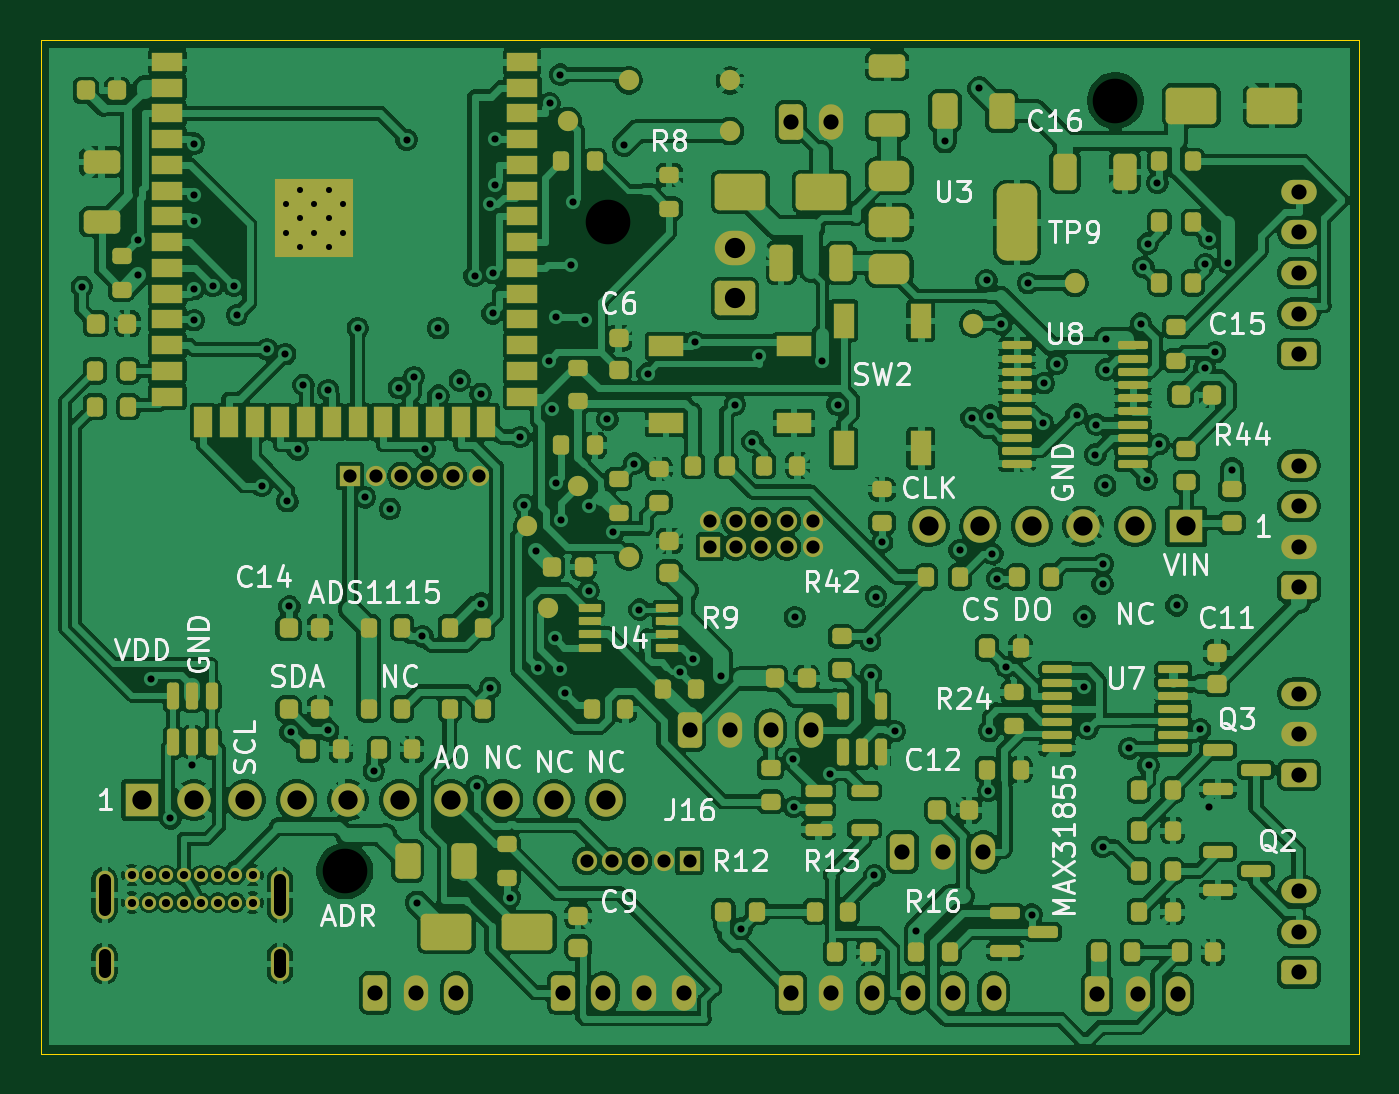
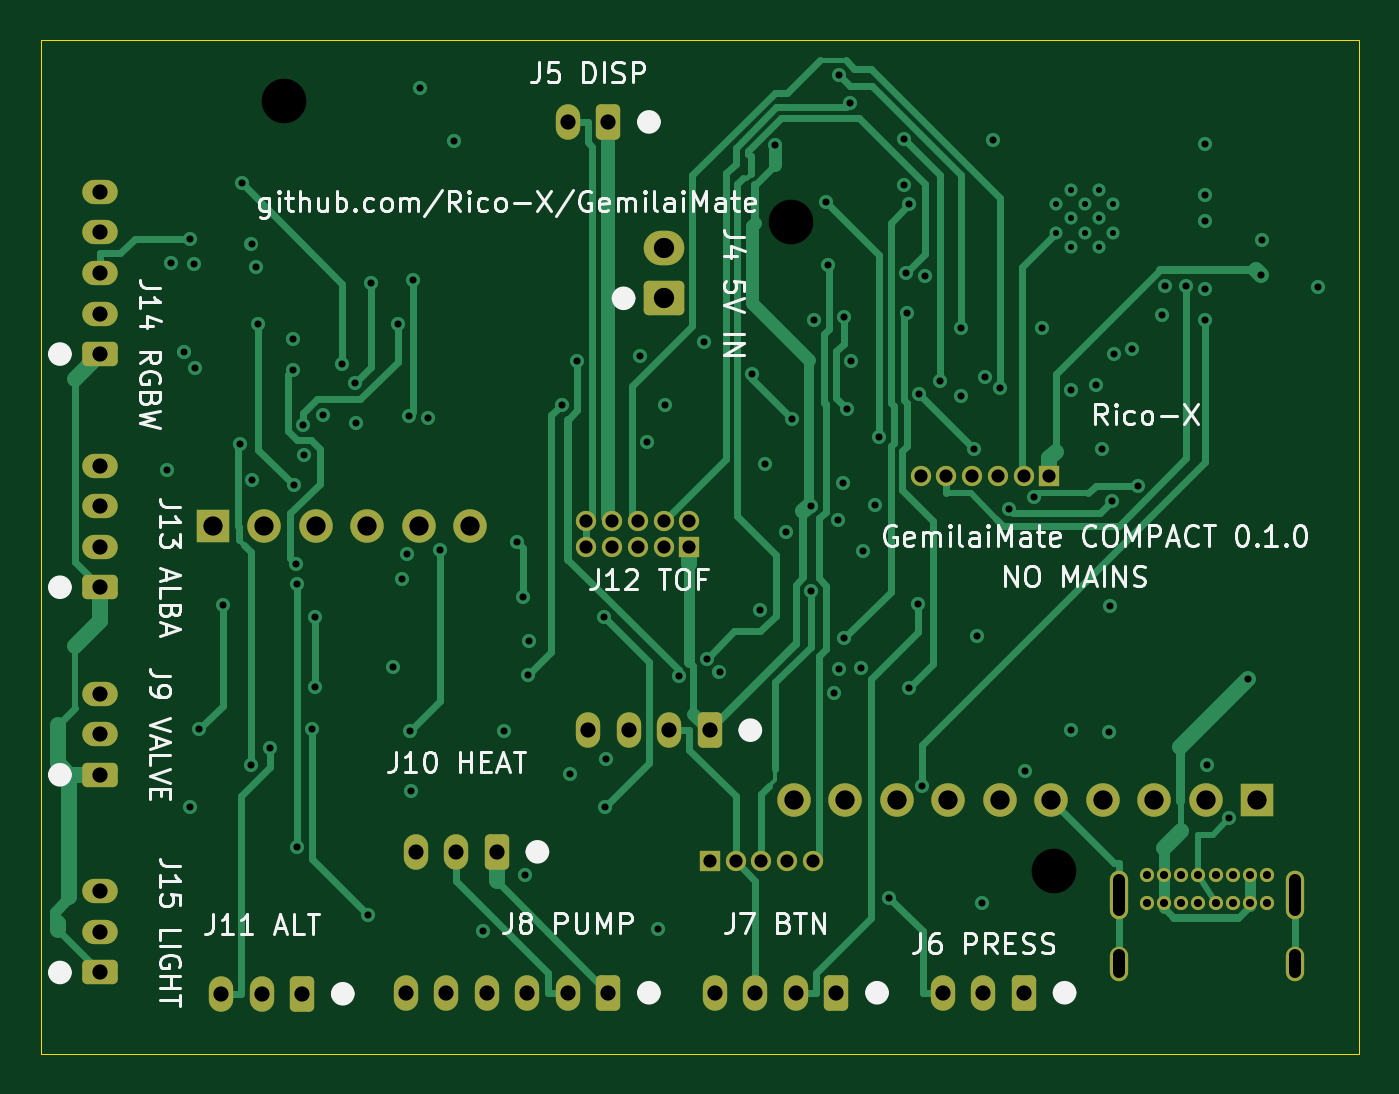
Circuit board: 10 layer files. Board 65.0 x 50.0 mm.
- bottom_copper: gemilaimate-compact-B_Cu.gbl (26636 bytes)
- bottom_mask: gemilaimate-compact-B_Mask.gbs (4483 bytes)
- bottom_silk: gemilaimate-compact-B_Silkscreen.gbo (57010 bytes)
- outline: gemilaimate-compact-Edge_Cuts.gm1 (663 bytes)
- top_copper: gemilaimate-compact-F_Cu.gtl (431612 bytes)
- top_mask: gemilaimate-compact-F_Mask.gts (14956 bytes)
- paste: gemilaimate-compact-F_Paste.gtp (10912 bytes)
- top_silk: gemilaimate-compact-F_Silkscreen.gto (60125 bytes)
- drill: gemilaimate-compact-NPTH.drl (398 bytes)
- drill: gemilaimate-compact-PTH.drl (4412 bytes)

=== bottom_copper: gemilaimate-compact-B_Cu.gbl (26636 bytes, source omitted) ===
=== bottom_mask: gemilaimate-compact-B_Mask.gbs ===
%TF.GenerationSoftware,KiCad,Pcbnew,10.0.7-10.0.7~ubuntu26.04.1*%
%TF.CreationDate,2026-11-03T00:00:00*%
%TF.ProjectId,gemilaimate-compact,67656d69-6c61-4696-9d61-74652d636f6d,0.1.0*%
%TF.SameCoordinates,Original*%
%TF.FileFunction,Soldermask,Bot*%
%TF.FilePolarity,Negative*%
%FSLAX46Y46*%
G04 Gerber Fmt 4.6, Leading zero omitted, Abs format (unit mm)*
G04 Created by KiCad (PCBNEW 10.0.7-10.0.7~ubuntu26.04.1) date 2026-11-03T00:00:00*
%MOMM*%
%LPD*%
G01*
G04 APERTURE LIST*
G04 Aperture macros list*
%AMRoundRect*
0 Rectangle with rounded corners*
0 $1 Rounding radius*
0 $2 $3 $4 $5 $6 $7 $8 $9 X,Y pos of 4 corners*
0 Add a 4 corners polygon primitive as box body*
4,1,4,$2,$3,$4,$5,$6,$7,$8,$9,$2,$3,0*
0 Add four circle primitives for the rounded corners*
1,1,$1+$1,$2,$3*
1,1,$1+$1,$4,$5*
1,1,$1+$1,$6,$7*
1,1,$1+$1,$8,$9*
0 Add four rect primitives between the rounded corners*
20,1,$1+$1,$2,$3,$4,$5,0*
20,1,$1+$1,$4,$5,$6,$7,0*
20,1,$1+$1,$6,$7,$8,$9,0*
20,1,$1+$1,$8,$9,$2,$3,0*%
G04 Aperture macros list end*
%ADD10R,1.650000X1.650000*%
%ADD11C,1.650000*%
%ADD12R,1.000000X1.000000*%
%ADD13C,1.000000*%
%ADD14C,0.700000*%
%ADD15O,0.900000X2.400000*%
%ADD16O,0.900000X1.700000*%
%ADD17RoundRect,0.250000X-0.350000X-0.625000X0.350000X-0.625000X0.350000X0.625000X-0.350000X0.625000X0*%
%ADD18O,1.200000X1.750000*%
%ADD19RoundRect,0.250000X0.625000X-0.350000X0.625000X0.350000X-0.625000X0.350000X-0.625000X-0.350000X0*%
%ADD20O,1.750000X1.200000*%
%ADD21RoundRect,0.250000X0.750000X-0.600000X0.750000X0.600000X-0.750000X0.600000X-0.750000X-0.600000X0*%
%ADD22O,2.000000X1.700000*%
G04 APERTURE END LIST*
D10*
%TO.C,J2*%
X5000000Y-37500000D03*
D11*
X7540000Y-37500000D03*
X10080000Y-37500000D03*
X12620000Y-37500000D03*
X15160000Y-37500000D03*
X17700000Y-37500000D03*
X20240000Y-37500000D03*
X22780000Y-37500000D03*
X25320000Y-37500000D03*
X27860000Y-37500000D03*
%TD*%
D12*
%TO.C,J17*%
X33000000Y-25000000D03*
D13*
X33000000Y-23730000D03*
X34270000Y-25000000D03*
X34270000Y-23730000D03*
X35540000Y-25000000D03*
X35540000Y-23730000D03*
X36810000Y-25000000D03*
X36810000Y-23730000D03*
X38080000Y-25000000D03*
X38080000Y-23730000D03*
%TD*%
D10*
%TO.C,J3*%
X56500000Y-24000000D03*
D11*
X53960000Y-24000000D03*
X51420000Y-24000000D03*
X48880000Y-24000000D03*
X46340000Y-24000000D03*
X43800000Y-24000000D03*
%TD*%
D14*
%TO.C,J1*%
X4500000Y-41200000D03*
X5350000Y-41200000D03*
X6200000Y-41200000D03*
X7050000Y-41200000D03*
X7900000Y-41200000D03*
X8750000Y-41200000D03*
X9600000Y-41200000D03*
X10450000Y-41200000D03*
X10450000Y-42550000D03*
X9600000Y-42550000D03*
X8750000Y-42550000D03*
X7900000Y-42550000D03*
X7050000Y-42550000D03*
X6200000Y-42550000D03*
X5350000Y-42550000D03*
X4500000Y-42550000D03*
D15*
X3150000Y-42180000D03*
D16*
X3150000Y-45560000D03*
D15*
X11800000Y-42180000D03*
D16*
X11800000Y-45560000D03*
%TD*%
D12*
%TO.C,J18*%
X15250000Y-21500000D03*
D13*
X16520000Y-21500000D03*
X17790000Y-21500000D03*
X19060000Y-21500000D03*
X20330000Y-21500000D03*
X21600000Y-21500000D03*
%TD*%
D12*
%TO.C,J16*%
X32000000Y-40500000D03*
D13*
X30730000Y-40500000D03*
X29460000Y-40500000D03*
X28190000Y-40500000D03*
X26920000Y-40500000D03*
%TD*%
D17*
%TO.C,J6*%
X16500000Y-47000000D03*
D18*
X18500000Y-47000000D03*
X20500000Y-47000000D03*
%TD*%
D19*
%TO.C,J14*%
X62050000Y-15500000D03*
D20*
X62050000Y-13500000D03*
X62050000Y-11500000D03*
X62050000Y-9500000D03*
X62050000Y-7500000D03*
%TD*%
D17*
%TO.C,J5*%
X37000000Y-4050000D03*
D18*
X39000000Y-4050000D03*
%TD*%
D17*
%TO.C,J12*%
X32000000Y-34050000D03*
D18*
X34000000Y-34050000D03*
X36000000Y-34050000D03*
X38000000Y-34050000D03*
%TD*%
D19*
%TO.C,J15*%
X62050000Y-46000000D03*
D20*
X62050000Y-44000000D03*
X62050000Y-42000000D03*
%TD*%
D17*
%TO.C,J11*%
X52100000Y-47050000D03*
D18*
X54100000Y-47050000D03*
X56100000Y-47050000D03*
%TD*%
D17*
%TO.C,J8*%
X37000000Y-47000000D03*
D18*
X39000000Y-47000000D03*
X41000000Y-47000000D03*
X43000000Y-47000000D03*
X45000000Y-47000000D03*
X47000000Y-47000000D03*
%TD*%
D19*
%TO.C,J13*%
X62050000Y-27000000D03*
D20*
X62050000Y-25000000D03*
X62050000Y-23000000D03*
X62050000Y-21000000D03*
%TD*%
D21*
%TO.C,J4*%
X34250000Y-12750000D03*
D22*
X34250000Y-10250000D03*
%TD*%
D17*
%TO.C,J7*%
X25750000Y-47000000D03*
D18*
X27750000Y-47000000D03*
X29750000Y-47000000D03*
X31750000Y-47000000D03*
%TD*%
D19*
%TO.C,J9*%
X62050000Y-36250000D03*
D20*
X62050000Y-34250000D03*
X62050000Y-32250000D03*
%TD*%
D17*
%TO.C,J10*%
X42500000Y-40050000D03*
D18*
X44500000Y-40050000D03*
X46500000Y-40050000D03*
%TD*%
M02*

=== bottom_silk: gemilaimate-compact-B_Silkscreen.gbo (57010 bytes, source omitted) ===
=== outline: gemilaimate-compact-Edge_Cuts.gm1 ===
%TF.GenerationSoftware,KiCad,Pcbnew,10.0.7-10.0.7~ubuntu26.04.1*%
%TF.CreationDate,2026-11-03T00:00:00*%
%TF.ProjectId,gemilaimate-compact,67656d69-6c61-4696-9d61-74652d636f6d,0.1.0*%
%TF.SameCoordinates,Original*%
%TF.FileFunction,Profile,NP*%
%FSLAX46Y46*%
G04 Gerber Fmt 4.6, Leading zero omitted, Abs format (unit mm)*
G04 Created by KiCad (PCBNEW 10.0.7-10.0.7~ubuntu26.04.1) date 2026-11-03T00:00:00*
%MOMM*%
%LPD*%
G01*
G04 APERTURE LIST*
%TA.AperFunction,Profile*%
%ADD10C,0.050000*%
%TD*%
G04 APERTURE END LIST*
D10*
X0Y0D02*
X65000000Y0D01*
X0Y-50000000D02*
X0Y0D01*
X65000000Y0D02*
X65000000Y-50000000D01*
X65000000Y-50000000D02*
X0Y-50000000D01*
M02*

=== top_copper: gemilaimate-compact-F_Cu.gtl (431612 bytes, source omitted) ===
=== top_mask: gemilaimate-compact-F_Mask.gts (14956 bytes, source omitted) ===
=== paste: gemilaimate-compact-F_Paste.gtp (10912 bytes, source omitted) ===
=== top_silk: gemilaimate-compact-F_Silkscreen.gto (60125 bytes, source omitted) ===
=== drill: gemilaimate-compact-NPTH.drl ===
M48
; DRILL file KiCad 10.0.7-10.0.7~ubuntu26.04.1 date 2026-11-03T00:00:00
; FORMAT={-:-/ absolute / metric / decimal}
; #@! TF.CreationDate,2026-11-03T00:00:00
; #@! TF.GenerationSoftware,Kicad,Pcbnew,10.0.7-10.0.7~ubuntu26.04.1
; #@! TF.FileFunction,NonPlated,1,4,NPTH
FMAT,2
METRIC
; #@! TA.AperFunction,NonPlated,NPTH,ComponentDrill
T1C2.200
%
G90
G05
T1
X15.0Y-41.0
X28.0Y-9.0
X53.0Y-3.0
M30

=== drill: gemilaimate-compact-PTH.drl ===
M48
; DRILL file KiCad 10.0.7-10.0.7~ubuntu26.04.1 date 2026-11-03T00:00:00
; FORMAT={-:-/ absolute / metric / decimal}
; #@! TF.CreationDate,2026-11-03T00:00:00
; #@! TF.GenerationSoftware,Kicad,Pcbnew,10.0.7-10.0.7~ubuntu26.04.1
; #@! TF.FileFunction,Plated,1,4,PTH
FMAT,2
METRIC
; #@! TA.AperFunction,Plated,PTH,ComponentDrill
T1C0.300
; #@! TA.AperFunction,Plated,PTH,ViaDrill
T2C0.350
; #@! TA.AperFunction,Plated,PTH,ComponentDrill
T3C0.400
; #@! TA.AperFunction,Plated,PTH,ComponentDrill
T4C0.600
; #@! TA.AperFunction,Plated,PTH,ComponentDrill
T5C0.650
; #@! TA.AperFunction,Plated,PTH,ComponentDrill
T6C0.750
; #@! TA.AperFunction,Plated,PTH,ComponentDrill
T7C0.950
; #@! TA.AperFunction,Plated,PTH,ComponentDrill
T8C1.000
%
G90
G05
T1
X12.1Y-8.11
X12.1Y-9.51
X12.8Y-7.41
X12.8Y-8.81
X12.8Y-10.21
X13.5Y-8.11
X13.5Y-9.51
X14.2Y-7.41
X14.2Y-8.81
X14.2Y-10.21
X14.9Y-8.11
X14.9Y-9.51
T2
X2.025Y-12.168
X4.786Y-9.889
X4.823Y-11.608
X5.434Y-31.516
X6.4Y-38.4
X7.475Y-35.75
X7.554Y-12.299
X7.555Y-5.122
X7.555Y-8.932
X7.566Y-13.834
X7.571Y-7.634
X8.489Y-12.135
X9.534Y-12.137
X9.68Y-13.572
X10.894Y-21.987
X11.161Y-15.256
X12.062Y-15.504
X12.166Y-22.758
X12.266Y-27.948
X12.328Y-34.153
X12.671Y-20.2
X12.961Y-17.019
X14.178Y-34.064
X14.185Y-17.288
X15.635Y-14.22
X15.996Y-22.567
X16.43Y-36.059
X17.226Y-23.134
X17.664Y-17.168
X18.048Y-4.931
X18.411Y-16.627
X18.563Y-42.563
X18.831Y-29.425
X18.951Y-20.202
X19.607Y-14.23
X19.622Y-17.546
X20.668Y-16.804
X21.4Y-11.636
X21.51Y-36.819
X21.698Y-17.455
X21.727Y-27.803
X22.161Y-8.12
X22.175Y-31.962
X22.29Y-13.494
X22.324Y-11.511
X22.415Y-4.9
X22.42Y-7.176
X23.146Y-42.305
X23.642Y-19.594
X23.861Y-22.937
X24.433Y-25.208
X24.541Y-31.007
X25.052Y-15.821
X25.095Y-3.139
X25.241Y-18.215
X25.378Y-29.527
X25.396Y-13.674
X25.411Y-21.836
X25.614Y-31.038
X25.633Y-1.716
X25.66Y-23.668
X25.862Y-32.208
X26.172Y-11.112
X26.257Y-7.977
X26.849Y-13.842
X27.022Y-22.974
X27.023Y-27.173
X27.95Y-18.724
X28.248Y-24.28
X28.767Y-5.175
X29.27Y-20.905
X29.533Y-28.1
X29.933Y-16.46
X31.519Y-31.194
X32.154Y-30.515
X32.259Y-14.918
X33.532Y-31.377
X34.23Y-18.006
X34.561Y-43.837
X35.106Y-19.814
X35.417Y-15.61
X37.107Y-35.464
X37.146Y-37.839
X37.196Y-28.47
X38.55Y-15.861
X38.916Y-36.192
X39.3Y-18.0
X40.918Y-29.642
X40.964Y-31.309
X41.124Y-41.211
X41.199Y-27.463
X41.5Y-24.784
X42.127Y-34.099
X43.175Y-43.942
X44.6Y-5.004
X45.323Y-25.166
X45.911Y-18.639
X46.301Y-2.401
X46.648Y-11.859
X46.746Y-37.051
X46.787Y-34.096
X46.833Y-18.534
X46.938Y-25.356
X47.179Y-26.571
X47.374Y-14.033
X47.605Y-30.93
X48.696Y-12.0
X48.879Y-43.142
X49.428Y-18.899
X49.479Y-16.942
X50.118Y-15.97
X51.094Y-18.488
X51.478Y-28.449
X51.478Y-31.917
X51.628Y-33.99
X52.016Y-20.456
X52.053Y-18.975
X52.371Y-26.842
X52.371Y-39.803
X52.39Y-25.87
X52.499Y-21.977
X52.538Y-16.265
X52.545Y-14.741
X53.692Y-34.95
X54.263Y-13.995
X54.387Y-11.212
X54.555Y-21.714
X54.601Y-10.05
X54.639Y-35.783
X55.078Y-7.061
X55.16Y-19.95
X56.022Y-27.895
X57.186Y-34.015
X57.403Y-16.184
X57.446Y-11.067
X57.611Y-37.828
X57.627Y-9.802
X57.933Y-15.405
X58.574Y-10.999
X58.75Y-21.202
T3
X4.5Y-41.2
X4.5Y-42.55
X5.35Y-41.2
X5.35Y-42.55
X6.2Y-41.2
X6.2Y-42.55
X7.05Y-41.2
X7.05Y-42.55
X7.9Y-41.2
X7.9Y-42.55
X8.75Y-41.2
X8.75Y-42.55
X9.6Y-41.2
X9.6Y-42.55
X10.45Y-41.2
X10.45Y-42.55
T5
X15.25Y-21.5
X16.52Y-21.5
X17.79Y-21.5
X19.06Y-21.5
X20.33Y-21.5
X21.6Y-21.5
X26.92Y-40.5
X28.19Y-40.5
X29.46Y-40.5
X30.73Y-40.5
X32.0Y-40.5
X33.0Y-23.73
X33.0Y-25.0
X34.27Y-23.73
X34.27Y-25.0
X35.54Y-23.73
X35.54Y-25.0
X36.81Y-23.73
X36.81Y-25.0
X38.08Y-23.73
X38.08Y-25.0
T6
X16.5Y-47.0
X18.5Y-47.0
X20.5Y-47.0
X25.75Y-47.0
X27.75Y-47.0
X29.75Y-47.0
X31.75Y-47.0
X32.0Y-34.05
X34.0Y-34.05
X36.0Y-34.05
X37.0Y-4.05
X37.0Y-47.0
X38.0Y-34.05
X39.0Y-4.05
X39.0Y-47.0
X41.0Y-47.0
X42.5Y-40.05
X43.0Y-47.0
X44.5Y-40.05
X45.0Y-47.0
X46.5Y-40.05
X47.0Y-47.0
X52.1Y-47.05
X54.1Y-47.05
X56.1Y-47.05
X62.05Y-7.5
X62.05Y-9.5
X62.05Y-11.5
X62.05Y-13.5
X62.05Y-15.5
X62.05Y-21.0
X62.05Y-23.0
X62.05Y-25.0
X62.05Y-27.0
X62.05Y-32.25
X62.05Y-34.25
X62.05Y-36.25
X62.05Y-42.0
X62.05Y-44.0
X62.05Y-46.0
T7
X5.0Y-37.5
X7.54Y-37.5
X10.08Y-37.5
X12.62Y-37.5
X15.16Y-37.5
X17.7Y-37.5
X20.24Y-37.5
X22.78Y-37.5
X25.32Y-37.5
X27.86Y-37.5
X43.8Y-24.0
X46.34Y-24.0
X48.88Y-24.0
X51.42Y-24.0
X53.96Y-24.0
X56.5Y-24.0
T8
X34.25Y-10.25
X34.25Y-12.75
T4
X3.15Y-41.43G85X3.15Y-42.93
G05
X3.15Y-45.16G85X3.15Y-45.96
G05
X11.8Y-41.43G85X11.8Y-42.93
G05
X11.8Y-45.16G85X11.8Y-45.96
G05
M30
